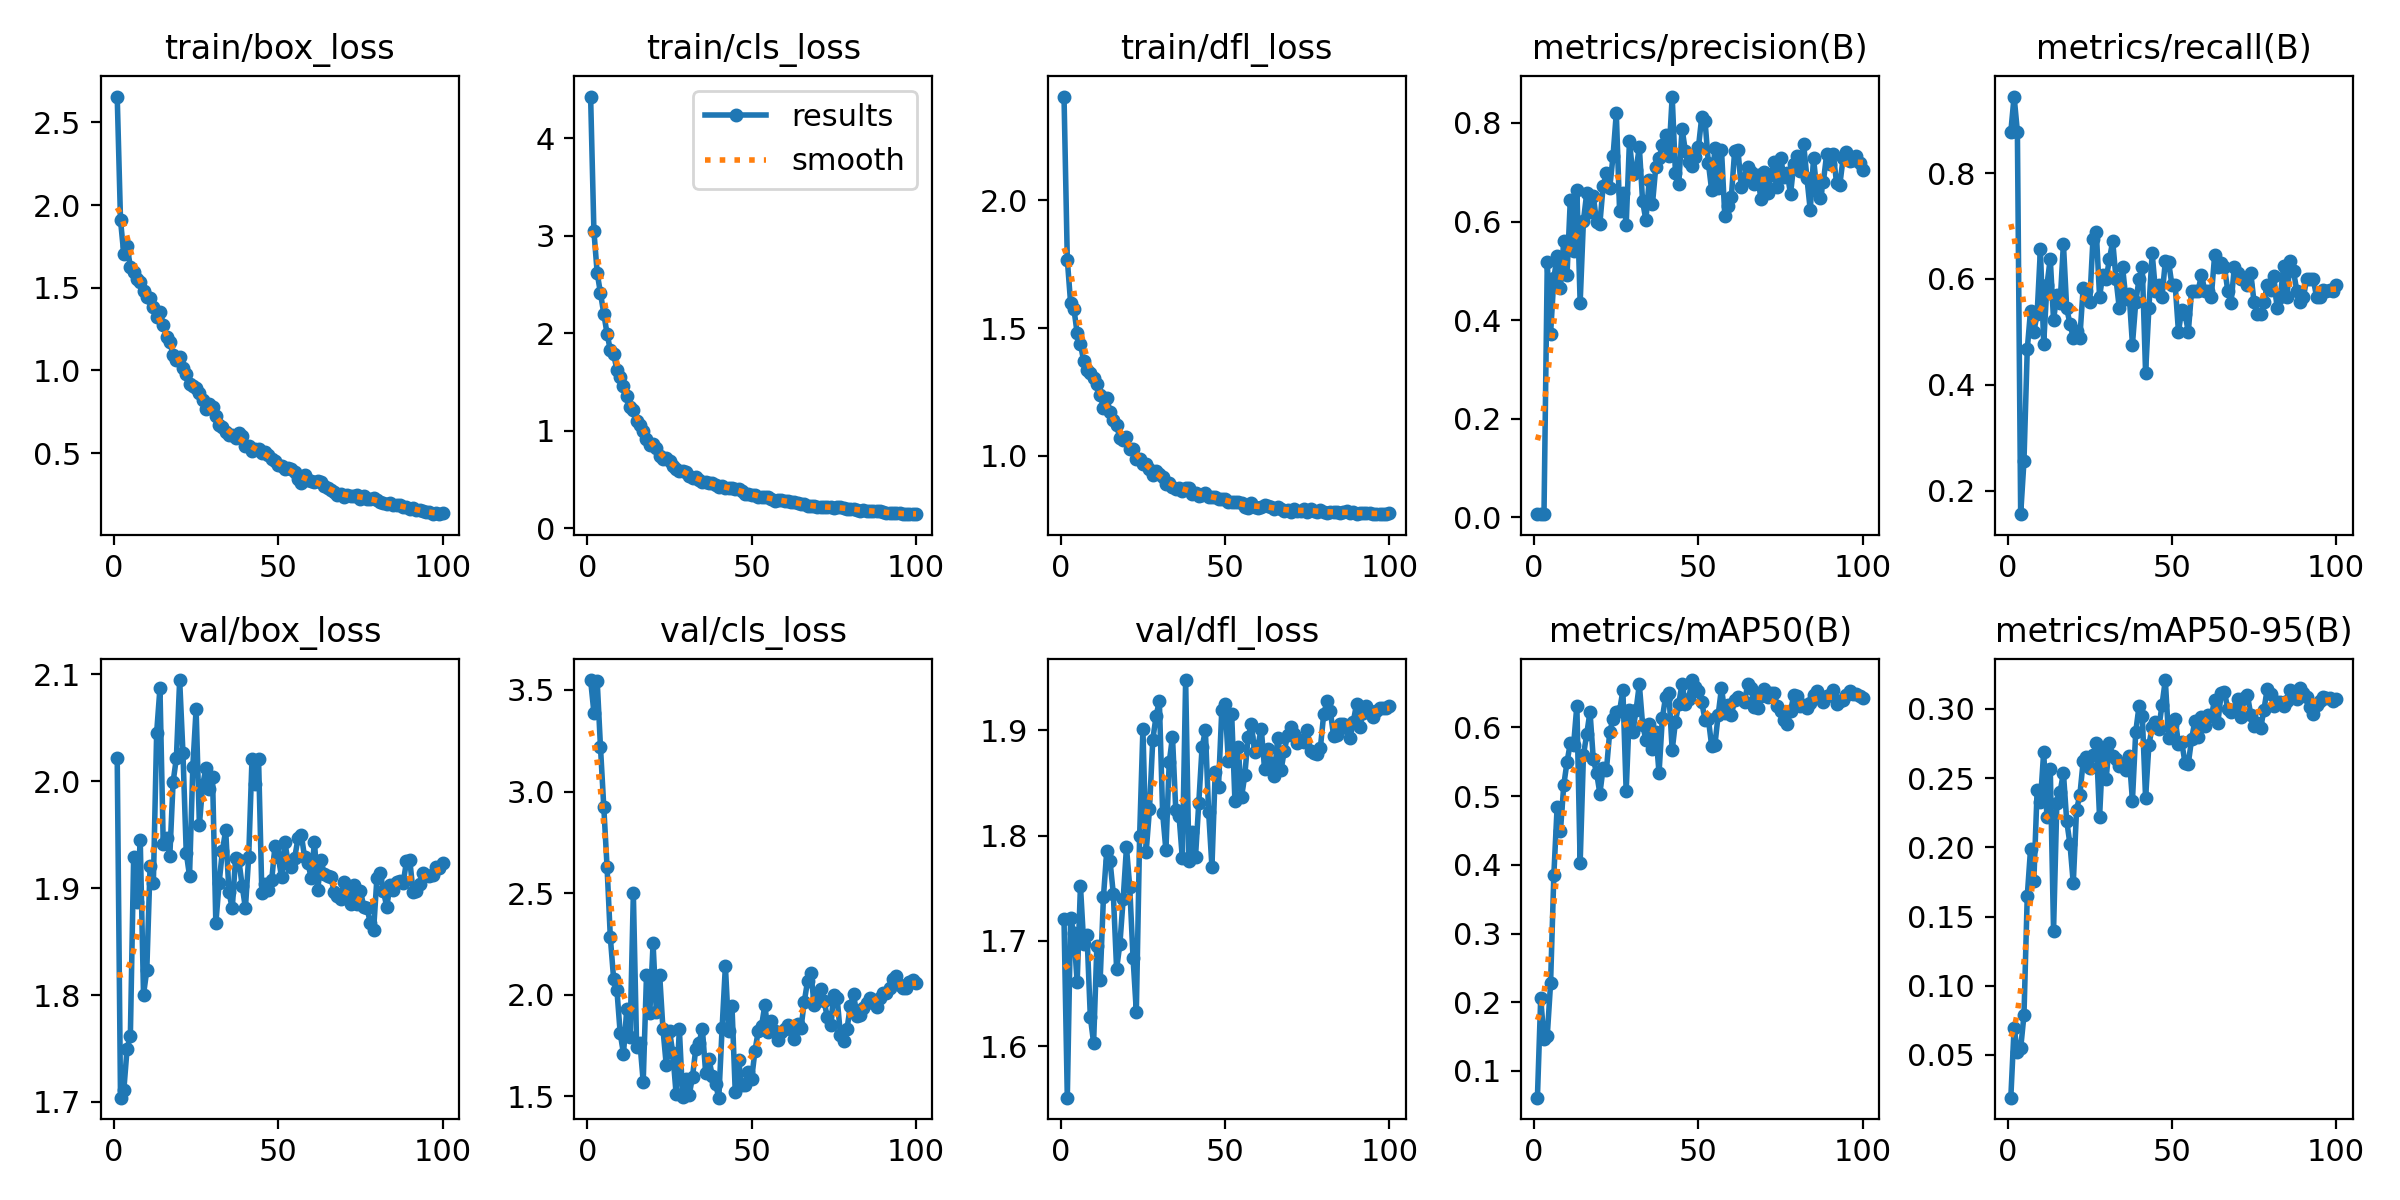

Data behind this chart, as committed beside it:
epoch, time, train/box_loss, train/cls_loss, train/dfl_loss, metrics/precision(B), metrics/recall(B), metrics/mAP50(B), metrics/mAP50-95(B), val/box_loss, val/cls_loss, val/dfl_loss, lr/pg0, lr/pg1, lr/pg2
1, 0.8336, 2.657, 4.426, 2.406, 0.00588, 0.8778, 0.06101, 0.01916, 2.021, 3.549, 1.721, 0.00022, 0.00022, 0.00022
2, 1.655, 1.91, 3.048, 1.768, 0.00626, 0.9444, 0.2057, 0.06973, 1.704, 3.388, 1.551, 0.0004554, 0.0004554, 0.0004554
3, 2.456, 1.704, 2.617, 1.599, 0.00582, 0.8778, 0.1468, 0.052, 1.711, 3.544, 1.721, 0.0006861, 0.0006861, 0.0006861
4, 3.243, 1.751, 2.411, 1.576, 0.5176, 0.1556, 0.1514, 0.05492, 1.75, 3.219, 1.707, 0.0009121, 0.0009121, 0.0009121
5, 4.01, 1.628, 2.202, 1.479, 0.3716, 0.2556, 0.2273, 0.07869, 1.762, 2.926, 1.661, 0.001133, 0.001133, 0.001133
6, 4.846, 1.594, 1.995, 1.437, 0.4844, 0.4667, 0.3854, 0.1646, 1.929, 2.629, 1.752, 0.00135, 0.00135, 0.00135
7, 5.635, 1.552, 1.826, 1.37, 0.5305, 0.54, 0.4848, 0.1987, 1.887, 2.282, 1.697, 0.001561, 0.001561, 0.001561
8, 6.433, 1.535, 1.787, 1.336, 0.4642, 0.5, 0.4487, 0.1753, 1.945, 2.078, 1.705, 0.001768, 0.001768, 0.001768
9, 7.186, 1.48, 1.624, 1.324, 0.5606, 0.5333, 0.5155, 0.2411, 1.8, 2.024, 1.628, 0.001842, 0.001842, 0.001842
10, 7.955, 1.446, 1.548, 1.304, 0.4909, 0.6556, 0.5494, 0.233, 1.823, 1.811, 1.603, 0.001822, 0.001822, 0.001822
11, 8.685, 1.437, 1.46, 1.281, 0.6429, 0.4778, 0.5769, 0.2688, 1.921, 1.71, 1.695, 0.001802, 0.001802, 0.001802
12, 9.476, 1.384, 1.359, 1.239, 0.5402, 0.5889, 0.5742, 0.2216, 1.905, 1.931, 1.663, 0.001782, 0.001782, 0.001782
13, 10.22, 1.326, 1.24, 1.187, 0.6644, 0.638, 0.6319, 0.2569, 2.046, 1.792, 1.742, 0.001762, 0.001762, 0.001762
14, 10.94, 1.355, 1.213, 1.226, 0.435, 0.5222, 0.4024, 0.1399, 2.087, 2.499, 1.785, 0.001743, 0.001743, 0.001743
15, 11.67, 1.273, 1.101, 1.172, 0.6016, 0.5704, 0.5595, 0.2319, 1.942, 1.743, 1.776, 0.001723, 0.001723, 0.001723
16, 12.38, 1.199, 1.064, 1.14, 0.6573, 0.5542, 0.5903, 0.24, 1.947, 1.765, 1.745, 0.001703, 0.001703, 0.001703
17, 13.11, 1.171, 0.9933, 1.12, 0.6189, 0.6667, 0.6231, 0.2539, 1.93, 1.572, 1.673, 0.001683, 0.001683, 0.001683
18, 13.83, 1.096, 0.9119, 1.068, 0.652, 0.5444, 0.5535, 0.2191, 1.999, 2.096, 1.697, 0.001663, 0.001663, 0.001663
19, 14.56, 1.063, 0.8566, 1.062, 0.5993, 0.5152, 0.534, 0.2022, 2.022, 1.909, 1.74, 0.001644, 0.001644, 0.001644
20, 15.27, 1.079, 0.8594, 1.071, 0.5956, 0.4889, 0.5039, 0.174, 2.095, 2.252, 1.789, 0.001624, 0.001624, 0.001624
21, 15.99, 1.016, 0.8222, 1.028, 0.6725, 0.5019, 0.541, 0.2273, 2.027, 1.914, 1.751, 0.001604, 0.001604, 0.001604
22, 16.72, 0.9783, 0.7433, 1.025, 0.6993, 0.4889, 0.5386, 0.2375, 1.933, 2.1, 1.684, 0.001584, 0.001584, 0.001584
23, 17.44, 0.9198, 0.7099, 0.9871, 0.6683, 0.582, 0.5937, 0.2621, 1.911, 1.833, 1.633, 0.001564, 0.001564, 0.001564
24, 18.16, 0.908, 0.7186, 0.9883, 0.7324, 0.5779, 0.6122, 0.2653, 2.014, 1.656, 1.799, 0.001545, 0.001545, 0.001545
25, 18.9, 0.8946, 0.6867, 0.9691, 0.8203, 0.5556, 0.6222, 0.257, 2.068, 1.824, 1.901, 0.001525, 0.001525, 0.001525
26, 19.61, 0.8616, 0.6368, 0.9674, 0.6218, 0.676, 0.6241, 0.2665, 1.959, 1.713, 1.785, 0.001505, 0.001505, 0.001505
27, 20.32, 0.8238, 0.6046, 0.9496, 0.6584, 0.6889, 0.654, 0.2751, 1.997, 1.514, 1.825, 0.001485, 0.001485, 0.001485
28, 21.1, 0.766, 0.584, 0.9238, 0.5923, 0.5667, 0.507, 0.2217, 2.012, 1.83, 1.891, 0.001465, 0.001465, 0.001465
29, 21.82, 0.7969, 0.5882, 0.9417, 0.763, 0.608, 0.625, 0.2717, 1.993, 1.495, 1.914, 0.001446, 0.001446, 0.001446
30, 22.56, 0.7817, 0.5757, 0.9272, 0.6966, 0.6, 0.5932, 0.2497, 2.004, 1.587, 1.928, 0.001426, 0.001426, 0.001426
31, 23.29, 0.7217, 0.539, 0.9155, 0.7049, 0.6371, 0.6247, 0.275, 1.867, 1.506, 1.821, 0.001406, 0.001406, 0.001406
32, 24, 0.6688, 0.5161, 0.8903, 0.7513, 0.6713, 0.6629, 0.2662, 1.905, 1.598, 1.786, 0.001386, 0.001386, 0.001386
33, 24.72, 0.657, 0.5217, 0.8947, 0.641, 0.6, 0.6041, 0.2641, 1.935, 1.735, 1.87, 0.001366, 0.001366, 0.001366
34, 25.44, 0.6308, 0.4952, 0.8765, 0.6028, 0.5444, 0.5823, 0.2586, 1.954, 1.765, 1.894, 0.001347, 0.001347, 0.001347
35, 26.16, 0.6077, 0.4734, 0.871, 0.6838, 0.6222, 0.6052, 0.2591, 1.896, 1.832, 1.824, 0.001327, 0.001327, 0.001327
36, 26.87, 0.6095, 0.4789, 0.8733, 0.6357, 0.5623, 0.5691, 0.2555, 1.881, 1.616, 1.819, 0.001307, 0.001307, 0.001307
37, 27.59, 0.5899, 0.4612, 0.863, 0.7099, 0.5711, 0.593, 0.2658, 1.928, 1.683, 1.778, 0.001287, 0.001287, 0.001287
38, 28.31, 0.621, 0.4661, 0.8723, 0.728, 0.476, 0.5336, 0.2338, 1.926, 1.603, 1.948, 0.001267, 0.001267, 0.001267
39, 29.04, 0.6007, 0.4461, 0.8735, 0.7547, 0.5556, 0.6133, 0.2834, 1.902, 1.56, 1.776, 0.001248, 0.001248, 0.001248
40, 29.84, 0.5458, 0.4228, 0.8519, 0.7759, 0.6, 0.6449, 0.3018, 1.881, 1.494, 1.803, 0.001228, 0.001228, 0.001228
41, 30.64, 0.5426, 0.4333, 0.856, 0.7339, 0.6222, 0.6504, 0.2951, 1.929, 1.836, 1.78, 0.001208, 0.001208, 0.001208
42, 31.35, 0.5154, 0.417, 0.8428, 0.8537, 0.4222, 0.5668, 0.2355, 2.021, 2.142, 1.831, 0.001188, 0.001188, 0.001188
43, 32.07, 0.5225, 0.4149, 0.848, 0.6977, 0.5444, 0.6087, 0.2737, 1.997, 1.821, 1.884, 0.001168, 0.001168, 0.001168
44, 32.8, 0.5254, 0.4127, 0.8538, 0.6758, 0.6484, 0.6346, 0.2871, 2.021, 1.947, 1.9, 0.001149, 0.001149, 0.001149
45, 33.52, 0.5036, 0.4018, 0.837, 0.7885, 0.5778, 0.6635, 0.2905, 1.895, 1.521, 1.822, 0.001129, 0.001129, 0.001129
46, 34.23, 0.5097, 0.3994, 0.8396, 0.7435, 0.5889, 0.6346, 0.2856, 1.904, 1.678, 1.77, 0.001109, 0.001109, 0.001109
47, 34.94, 0.4888, 0.3806, 0.8389, 0.721, 0.5667, 0.6411, 0.303, 1.899, 1.557, 1.861, 0.001089, 0.001089, 0.001089
48, 35.73, 0.4658, 0.3562, 0.8303, 0.7124, 0.6329, 0.669, 0.3208, 1.908, 1.556, 1.847, 0.001069, 0.001069, 0.001069
49, 36.5, 0.4541, 0.3529, 0.8299, 0.7304, 0.632, 0.6588, 0.2792, 1.94, 1.622, 1.92, 0.00105, 0.00105, 0.00105
50, 37.22, 0.4311, 0.3422, 0.8295, 0.7518, 0.5889, 0.6529, 0.2882, 1.929, 1.588, 1.925, 0.00103, 0.00103, 0.00103
51, 37.92, 0.4213, 0.344, 0.817, 0.8125, 0.5889, 0.6365, 0.2927, 1.91, 1.724, 1.871, 0.00101, 0.00101, 0.00101
52, 38.62, 0.4046, 0.3209, 0.818, 0.804, 0.5, 0.6111, 0.2748, 1.943, 1.822, 1.916, 0.0009902, 0.0009902, 0.0009902
53, 39.34, 0.4116, 0.3241, 0.8175, 0.7194, 0.5412, 0.6126, 0.2759, 1.924, 1.846, 1.833, 0.0009704, 0.0009704, 0.0009704
54, 40.05, 0.4059, 0.3245, 0.8173, 0.6639, 0.5333, 0.5735, 0.2609, 1.92, 1.949, 1.884, 0.0009506, 0.0009506, 0.0009506
55, 40.81, 0.3876, 0.3186, 0.8145, 0.7488, 0.5, 0.5746, 0.2605, 1.929, 1.815, 1.837, 0.0009308, 0.0009308, 0.0009308
56, 41.52, 0.3467, 0.2995, 0.799, 0.6686, 0.5778, 0.6188, 0.2782, 1.947, 1.869, 1.857, 0.000911, 0.000911, 0.000911
57, 42.26, 0.318, 0.282, 0.7943, 0.7461, 0.5778, 0.6575, 0.2914, 1.95, 1.822, 1.894, 0.0008912, 0.0008912, 0.0008912
58, 42.97, 0.3649, 0.2877, 0.8131, 0.6118, 0.5778, 0.6215, 0.2798, 1.929, 1.779, 1.906, 0.0008714, 0.0008714, 0.0008714
59, 43.65, 0.3382, 0.2861, 0.7995, 0.6309, 0.6079, 0.6324, 0.2943, 1.924, 1.819, 1.88, 0.0008516, 0.0008516, 0.0008516
60, 44.33, 0.3329, 0.2821, 0.7965, 0.6503, 0.5778, 0.6181, 0.2879, 1.91, 1.832, 1.886, 0.0008318, 0.0008318, 0.0008318
... 40 more rows
